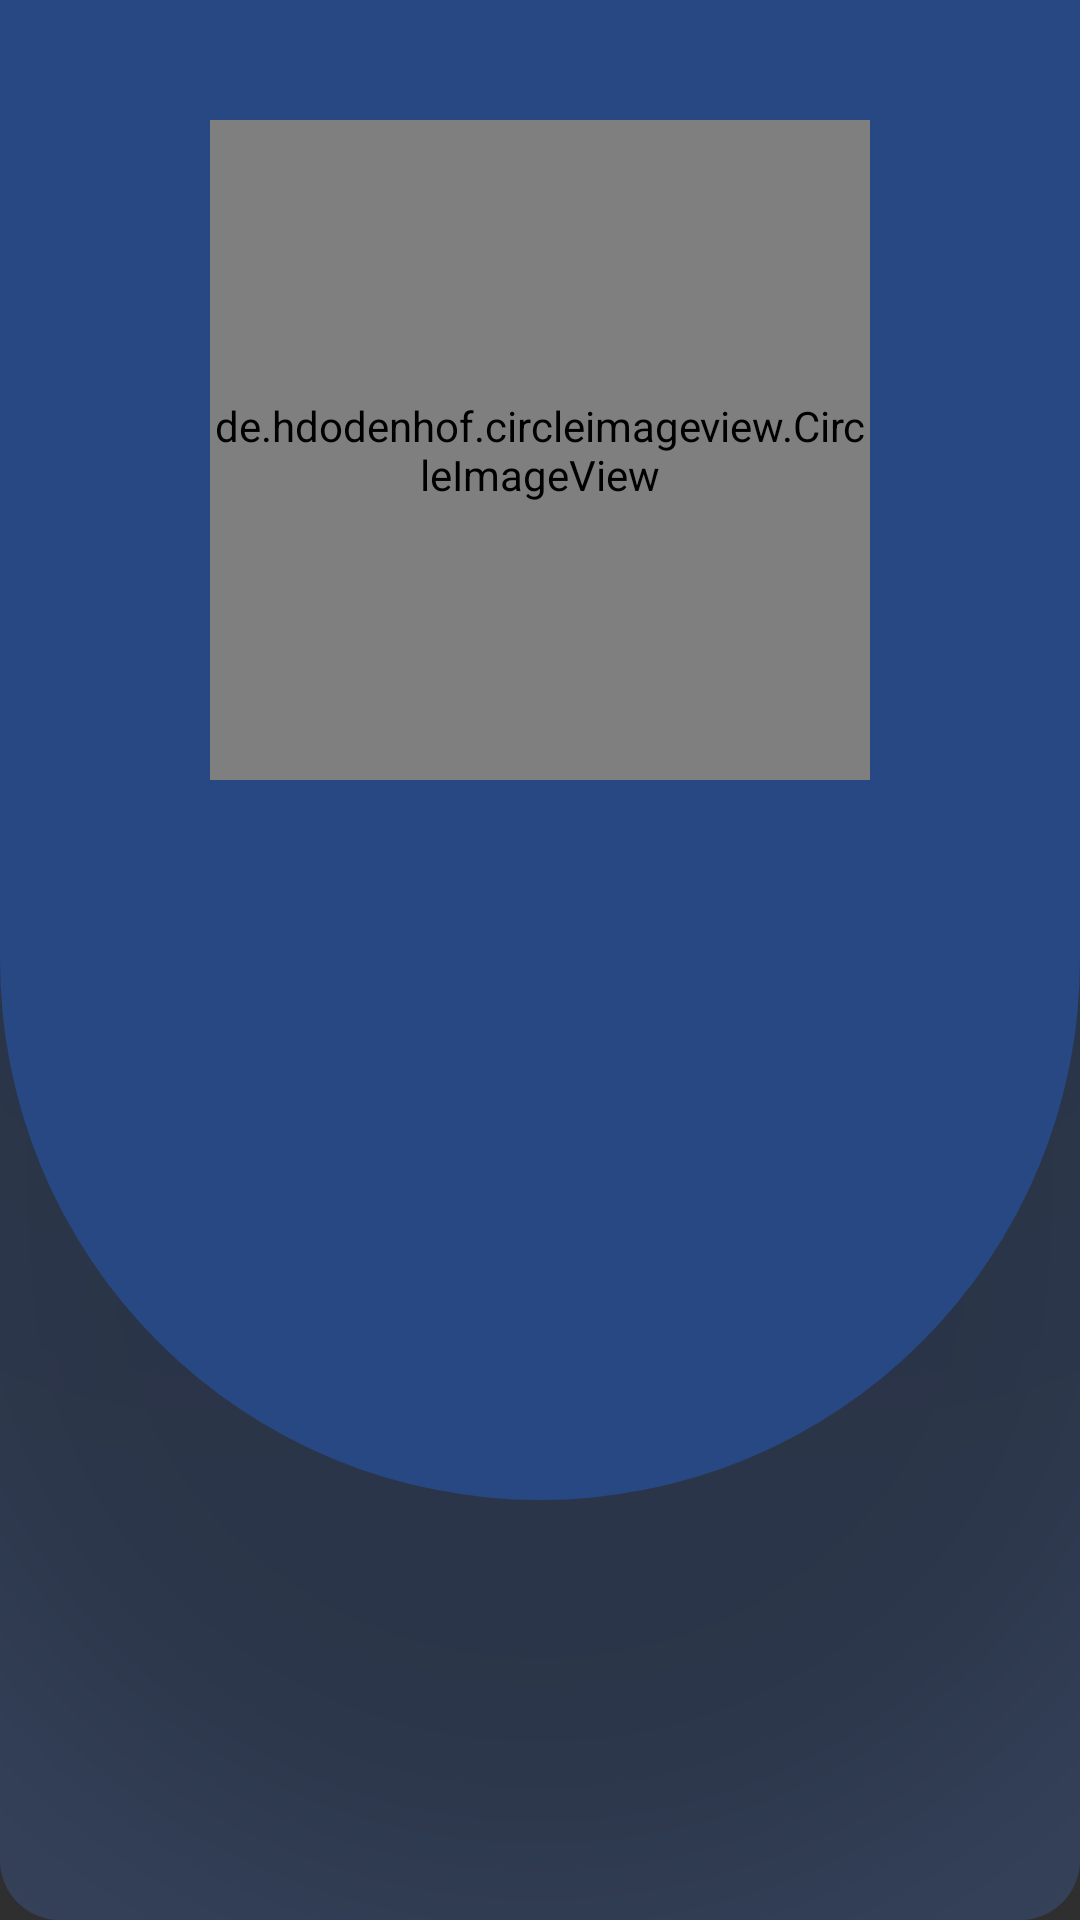

Android layout source for this screen:
<!-- AndroidManifest.xml: application theme Theme.Design.NoActionBar -->
<!-- res/layout/userdetalle.xml -->
<?xml version="1.0" encoding="utf-8"?>
<androidx.constraintlayout.widget.ConstraintLayout xmlns:android="http://schemas.android.com/apk/res/android"
    xmlns:app="http://schemas.android.com/apk/res-auto"
    android:id="@+id/userBack"
    android:layout_width="match_parent"
    android:layout_height="match_parent"
    android:background="@drawable/fondo2"
    >

    <ImageView
        android:id="@+id/imagen3"
        app:layout_constraintTop_toTopOf="parent"
        app:layout_constraintRight_toRightOf="parent"
        app:layout_constraintLeft_toLeftOf="parent"
        android:layout_width="match_parent"
        android:layout_height="500dp"
        android:background="@drawable/fondo3"
        android:elevation="100dp"
        android:layout_gravity="center_horizontal"
        />


    <de.hdodenhof.circleimageview.CircleImageView
        android:id="@+id/imagen2"
        android:layout_marginTop="40dp"
        app:layout_constraintTop_toTopOf="parent"
        app:layout_constraintRight_toRightOf="parent"
        app:layout_constraintLeft_toLeftOf="parent"
        android:layout_width="220dp"
        android:layout_height="220dp"
        android:elevation="100dp"
        android:layout_gravity="center_horizontal"
        />


    <TextView
        android:id="@+id/nombre"
        android:layout_width="wrap_content"
        android:layout_height="wrap_content"
        android:layout_marginTop="40dp"
        android:elevation="150dp"
        app:layout_constraintLeft_toLeftOf="parent"
        app:layout_constraintRight_toRightOf="parent"
        app:layout_constraintTop_toBottomOf="@+id/imagen2"
        />

    <TextView
        android:id="@+id/numero"
        android:autoLink="email"
        android:layout_width="wrap_content"
        android:layout_height="wrap_content"
        android:layout_marginTop="20dp"
        android:elevation="100dp"
        app:layout_constraintLeft_toLeftOf="@+id/nombre"
        app:layout_constraintRight_toRightOf="@id/nombre"
        app:layout_constraintTop_toBottomOf="@id/nombre"
        />

    <TextView
        android:id="@+id/postal"
        android:autoLink="phone"
        android:layout_width="wrap_content"
        android:layout_height="wrap_content"
        android:layout_marginTop="20dp"
        android:elevation="100dp"
        app:layout_constraintLeft_toLeftOf="@+id/numero"
        app:layout_constraintRight_toRightOf="@id/numero"
        app:layout_constraintTop_toBottomOf="@id/numero"
        />

</androidx.constraintlayout.widget.ConstraintLayout>
<!-- resources referenced by this layout -->
<resources>
  <!-- drawable fondo2 (drawable) -->
  <?xml version="1.0" encoding="utf-8"?>
  <selector xmlns:android="http://schemas.android.com/apk/res/android">
  
      <item>
          <shape>
              <gradient
                  android:endColor="#35425A"
                  android:startColor="#35425A"
                  android:angle="50"
                  />
              <corners
                  android:radius="20dp"
                  />
  
          </shape>
      </item>
  
  
  </selector>
  <!-- drawable fondo3 (drawable) -->
  <?xml version="1.0" encoding="utf-8"?>
  <selector xmlns:android="http://schemas.android.com/apk/res/android">
      <item>
          <shape>
              <gradient
                  android:startColor="#274883"
                  android:endColor="#274883"
                  android:angle="0"
                  />
              <corners
  
                  android:bottomLeftRadius="400dp"
                  android:bottomRightRadius="400dp"
  
                  />
  
  
          </shape>
  
      </item>
  
  
  
  </selector>
</resources>
